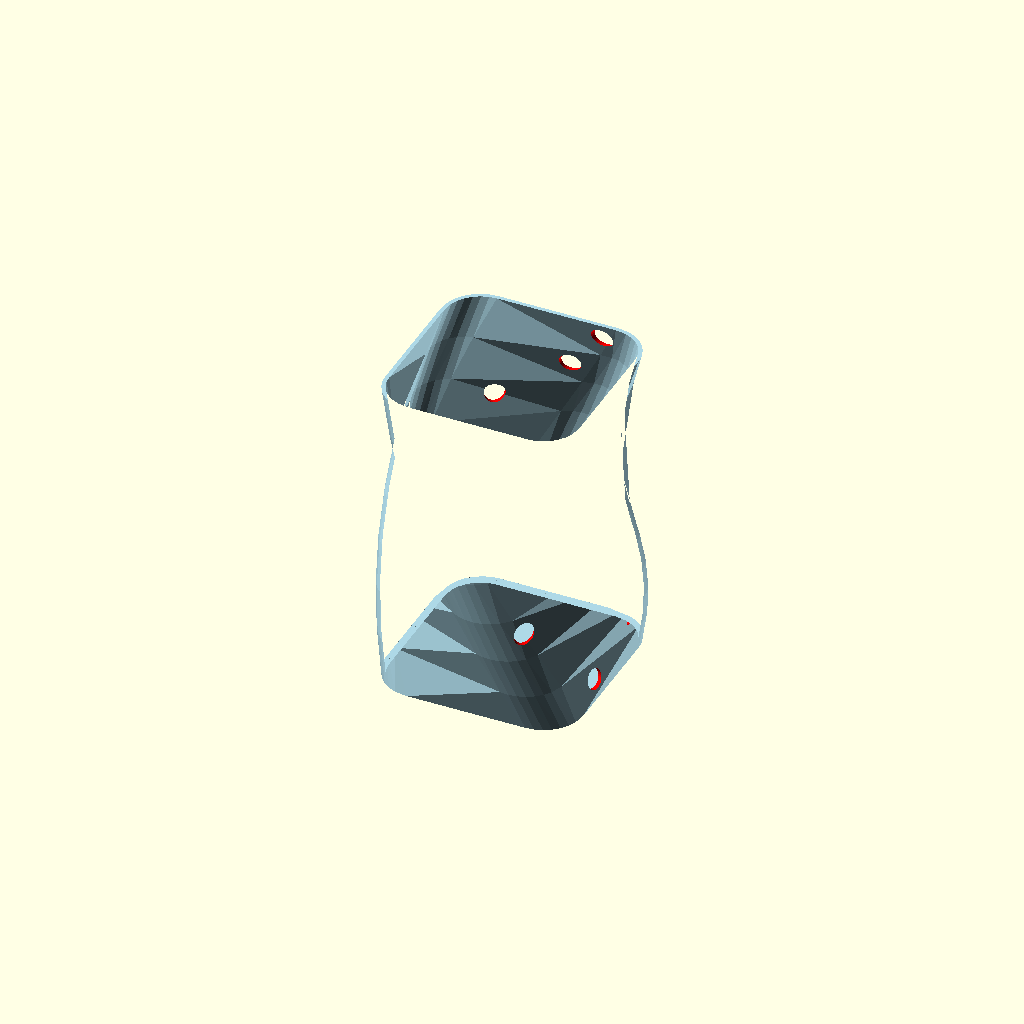
Cell 1 — every parameter at its default value.
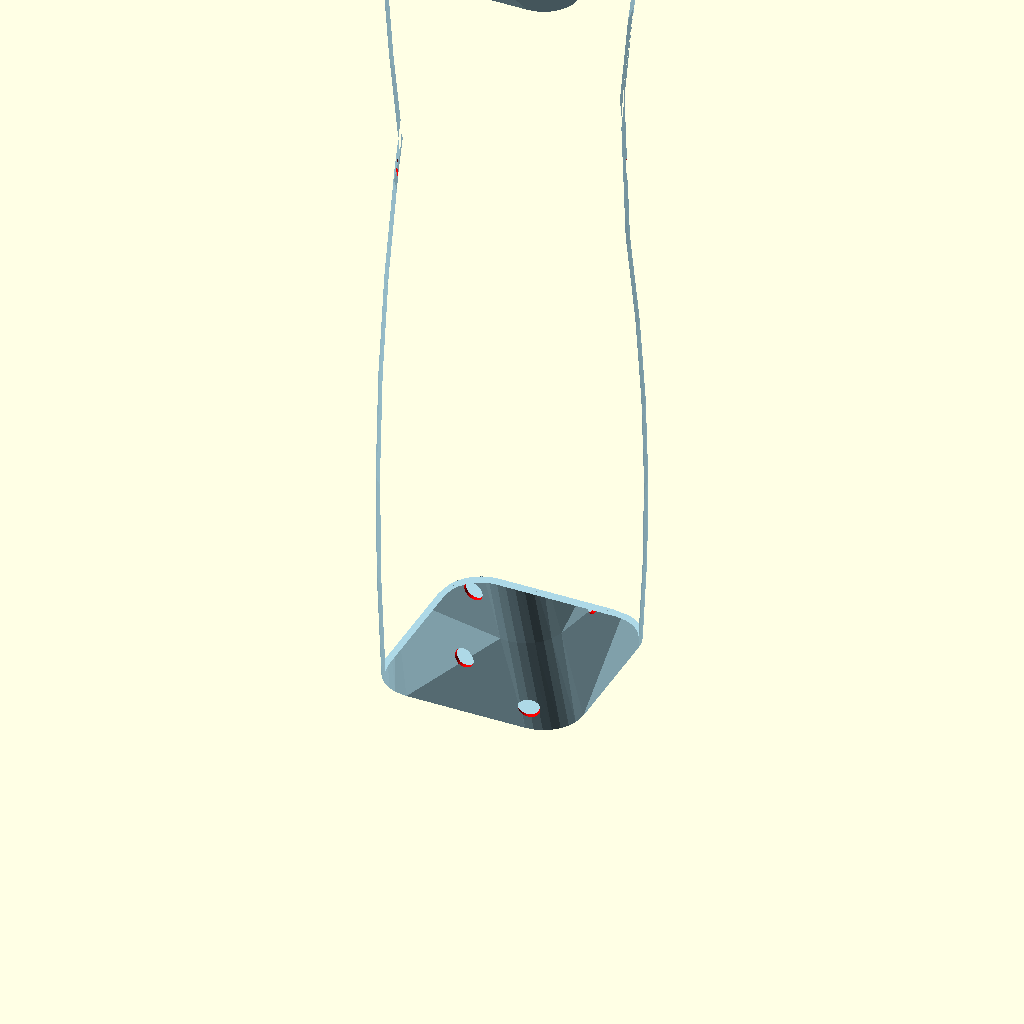
Cell 2 — height set to 200, the other parameters unchanged.
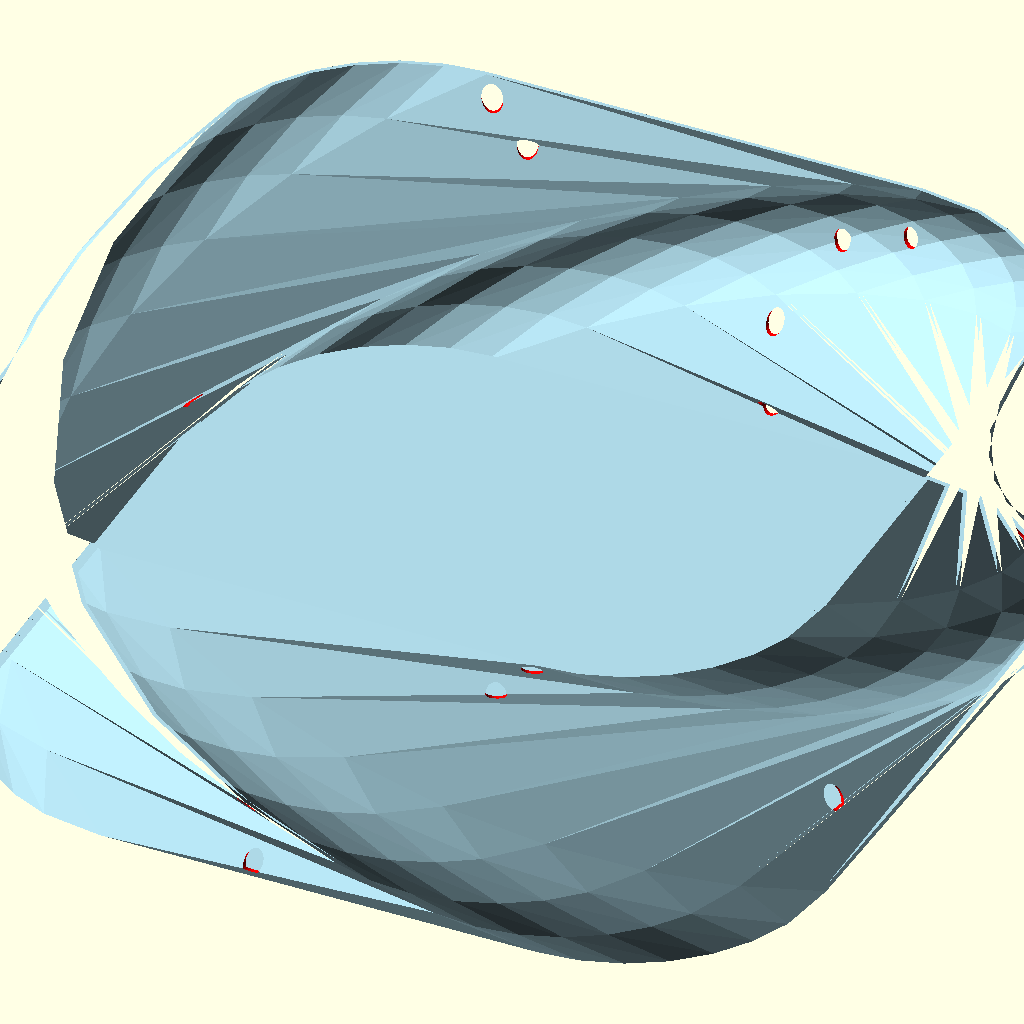
Cell 3 — side set to 200, the other parameters unchanged.
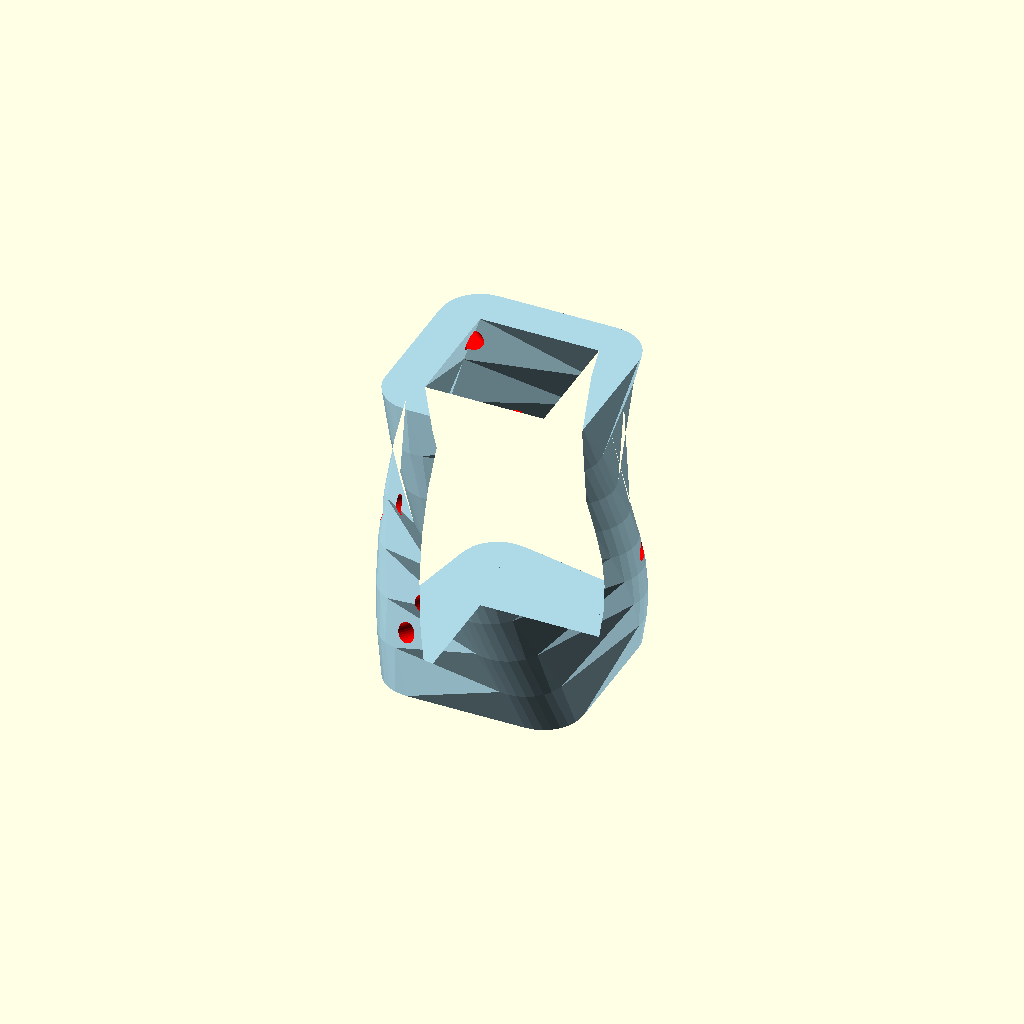
Cell 4: thick = 10 (everything else at default).
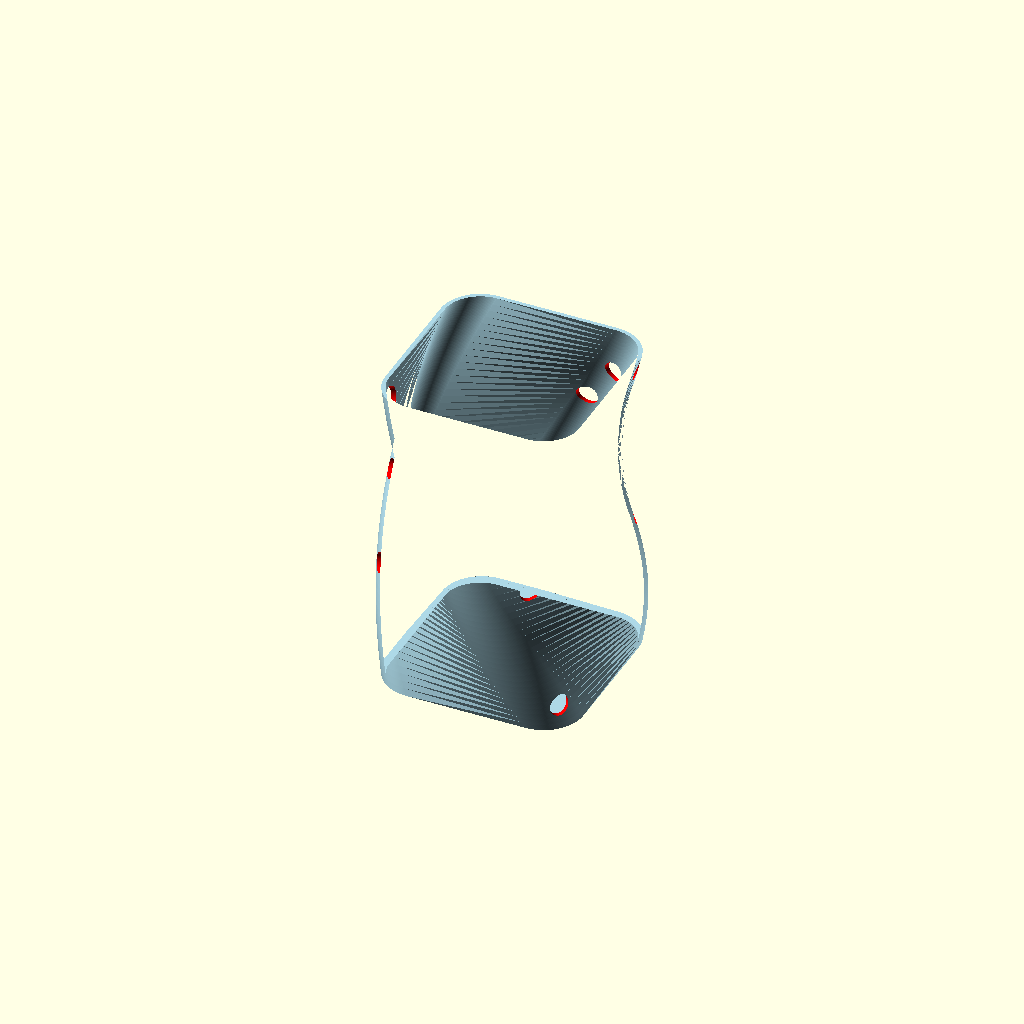
Cell 5 — poly set to 200, the other parameters unchanged.
One fixed orthographic camera (rotation 55°, 0°, 25°; colour scheme Cornfield) for every cell.
OpenSCAD source file inputs/thingiverse/files/thing-1333064/files/Pot.scad:
/*Welcome to my customizable twisted pot ! Feel free to look at the code ;)*/

/*[Pot]*/
//The twist of the pot
twist = 90;
//The height of the pot
height = 80;//[1:200]
//The width of the pot
side = 40;//[1:200]
//The thickness of the pot
thick = 1;//[0.5:0.5:10]
/*[Holes]*/
//Enables the holes
holes = 1;//[1:True,0:False]
//Holes thickness
holes_thick = 5;//[1:20]
//Precision of the convex shapes (Use 1 for low poly)
poly = 30;//[1:1:200]


/*[Hidden]*/
size = side+20;
fn = poly;


difference()
{
twistPot(height,size/2,side/2,thick,twist);

if(holes==1)
{
       color("red") randomHoles(height,holes_thick,thick,size);
}
}



/*Modules*/
module randomHoles(height,d,base_thick,size)
{
    union()
    {
    for(i=[base_thick+d:d*2:height-d/2])
    {
        angle = rands(1,180,1)[0];
        translate([0,0,i]) rotate([angle,90,0]) cylinder(h=size*3,d=d,$fn=fn,center=true);
    }
}
}




module twistPot(height,size,side,thick,t)
{
color("LightBlue") union() {
    difference() {
linear_extrude(height,$fn=fn,twist=t)
{
     offset(r=side/2)
        {
            square(size,center=true);
        }
}

translate([0,0,height/2+thick]) cube([size*4,size*4,height],center=true);

}
linear_extrude(height,twist=t,$fn=fn)
{
    difference()
    {
        offset(r=side/2)
        {
            square(size,center=true);
        }
        offset(r=side/2-thick)
        {
            square(size,center=true);
        }
    }
}
}
}
Customizer parameters (derived from the source; name, type, default, range or options):
twist: number, default 90
height: number, default 80, range 1 to 200
side: number, default 40, range 1 to 200
thick: number, default 1, range 0.5 to 10, step 0.5
holes: number, default 1, options 1, 0
holes_thick: number, default 5, range 1 to 20
poly: number, default 30, range 1 to 200, step 1
